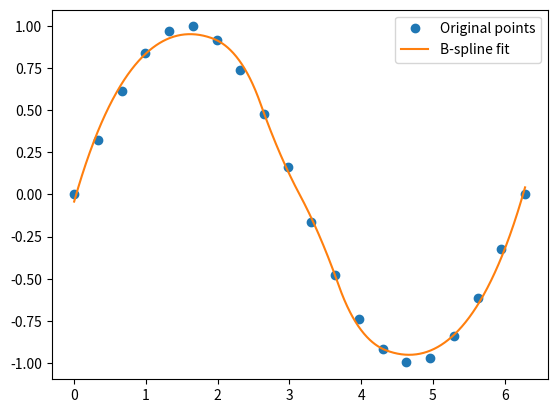

The script that saved this image:
import numpy as np
from scipy.interpolate import splprep, splev
import matplotlib.pyplot as plt

# Sample data: n 2D points
x = np.linspace(0, 2 * np.pi, 20)
y = np.sin(x)
points = np.column_stack((x, y))

# Parameters
tolerance = 0.016  # Set your error tolerance
max_segments = 10  # Maximum number of segments to try


# Function to calculate the mean squared error
def calculate_error(points, fit_points):
    return np.mean(np.sqrt(np.sum((points - fit_points) ** 2, axis=1)))


# Initial fit
segments = 4
tck, u = splprep([points[:, 0], points[:, 1]], s=segments)

# Evaluate the B-spline fit at the original points
fit_points = np.array(splev(u, tck)).T

# Calculate initial error
error = calculate_error(points, fit_points)

# Dynamically add more segments until error is below tolerance
while error > tolerance and segments < max_segments:
    segments += 1

    t = np.linspace(0, 1, segments + 1)
    tck, u = splprep([points[:, 0], points[:, 1]], t=t, k=2, task=-1)
    print(tck)
    fit_points = np.array(splev(u, tck)).T
    error = calculate_error(points, fit_points)
    print(f"Segments: {segments}, Error: {error}")

# Evaluate the final B-spline fit for visualization
unew = np.linspace(0, 1.0, 1000)
out = splev(unew, tck)

# Plot the original points and the final B-spline fit
plt.plot(points[:, 0], points[:, 1], "o", label="Original points")
plt.plot(out[0], out[1], "-", label="B-spline fit")
plt.legend()
plt.show()
